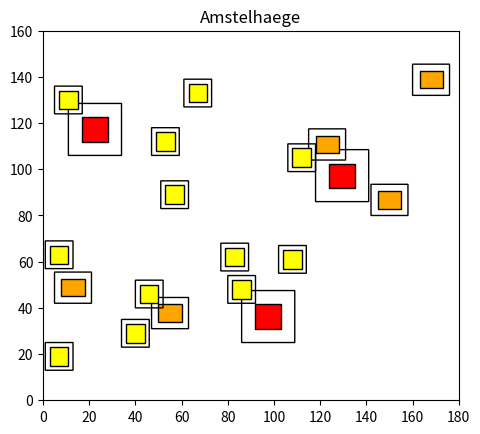

Here is the Python script that generated this plot:
# Filename: amstelhaege.py
# Authors: Nathalie Borst, Dennis Broekhuizen, Bob Hamelers
#
# Description: Plots potential residential area Amstelhaege.

import numpy as np
import matplotlib.pyplot as plt
import matplotlib.patches as patches


# Declare elements of house in class.
class House:

    def __init__(self, width, height, freespace, value, valueUpdate, x=0, y=0):
        self.width = width
        self.height = height
        self.freespace = freespace
        self.value = value
        self.valueUpdate = valueUpdate
        self.x = x
        self.y = y

    def area(self):
        return self.width * self.height

    def corners(self, x, y):
        bottomLeft = [x, y]
        upperLeft = [x, (y + self.height)]
        upperRight = [(x + self.width), (y + self.height)]
        bottomRight = [(x + self.width), y]
        return {'bottomLeft': bottomLeft, 'upperLeft': upperLeft,
                'upperRight': upperRight, 'bottomRight': bottomRight}

    def addFreespace(self, meter):
        self.meter = meter
        self.freespace += meter
        self.value = round(self.value * self.valueUpdate ** int(meter), 2)

    def totalWidth(self):
        return self.width + self.freespace * 2

    def totalHeight(self):
        return self.height + self.freespace * 2


# Start of creating a class for the grid (doesn't do anything yet)
class Grid:

    def __init__(self, bottomRight, bottomLeft, upperLeft, upperRight):
        self.bottomRight = bottomRight
        self.bottomLeft = bottomLeft
        self.upperLeft = upperLeft
        self.upperRight = upperRight


# Declaration of different housetypes.
maison = House(width=11, height=10.5, freespace=6, value=610000,
               valueUpdate=1.06)

bungalow = House(width=10, height=7.5, freespace=3, value=399000,
                 valueUpdate=1.04)

familyHouse = House(width=8, height=8, freespace=2, value=285000,
                    valueUpdate=1.03)


# Declare restrictions for Amstelheage area.
areaWidth = 180
areaHeight = 160
fig, area = plt.subplots()
area.set_xlim(xmin=0, xmax=areaWidth)
area.set_ylim(ymin=0, ymax=areaHeight)
area.set_aspect('equal', adjustable='box')
area.set_title('Amstelhaege')

# Declare possible area variants by setting matching amount of housetypes
# Choose area variant by changing areaVariant to 1, 2 or 3.
areaVariant = 1
amountOfMaisons = 3 * areaVariant
amountOfBungalows = 5 * areaVariant
amountOfFamilyHouses = 12 * areaVariant

coordinatesList = []


# Plots the houses per type of house.
def plotHouses(amountOfHouses, houseType, color):

    for i in range(amountOfHouses):
        # Choose random x and y coordinates.
        x = np.random.randint(low=houseType.freespace, high=areaWidth -
                              houseType.freespace - houseType.width)

        y = np.random.randint(low=houseType.freespace,
                              high=areaHeight - houseType.freespace -
                              houseType.height)

        # Add bungalow to area.
        area.add_patch(patches.Rectangle((x, y),
                                         width=houseType.width,
                                         height=houseType.height,
                                         angle=0.0, linewidth=1,
                                         edgecolor="black",
                                         facecolor=color))

        # Add freespace around bungalow.
        area.add_patch(patches.FancyBboxPatch((x - houseType.freespace,
                                              y - houseType.freespace),
                                              width=houseType.totalWidth(),
                                              height=houseType.totalHeight(),
                                              boxstyle='round, pad=0,\
                                              rounding_size=0',
                                              edgecolor='black',
                                              fill=False))

        # Checks if cornerpoint intersects with house to be placed
        # for i in range(len(coordinatesList)):
        #     if ((x > coordinatesList[i]['bottomLeft'][0] and x < coordinatesList[i]['bottomRight'][0]) and (y > coordinatesList[i]['bottomLeft'][1] and y < coordinatesList[i]['upperLeft'][1])):
        #         print("intersect")
        #
        # print(len(coordinatesList))

        # Create tuple of all coordinates of houses
        coordinatesList.append(houseType.corners(x, y))


plotHouses(amountOfMaisons, maison, "red")
plotHouses(amountOfBungalows, bungalow, "orange")
plotHouses(amountOfFamilyHouses, familyHouse, "yellow")

# Plot Amstelheage area.
plt.show()
